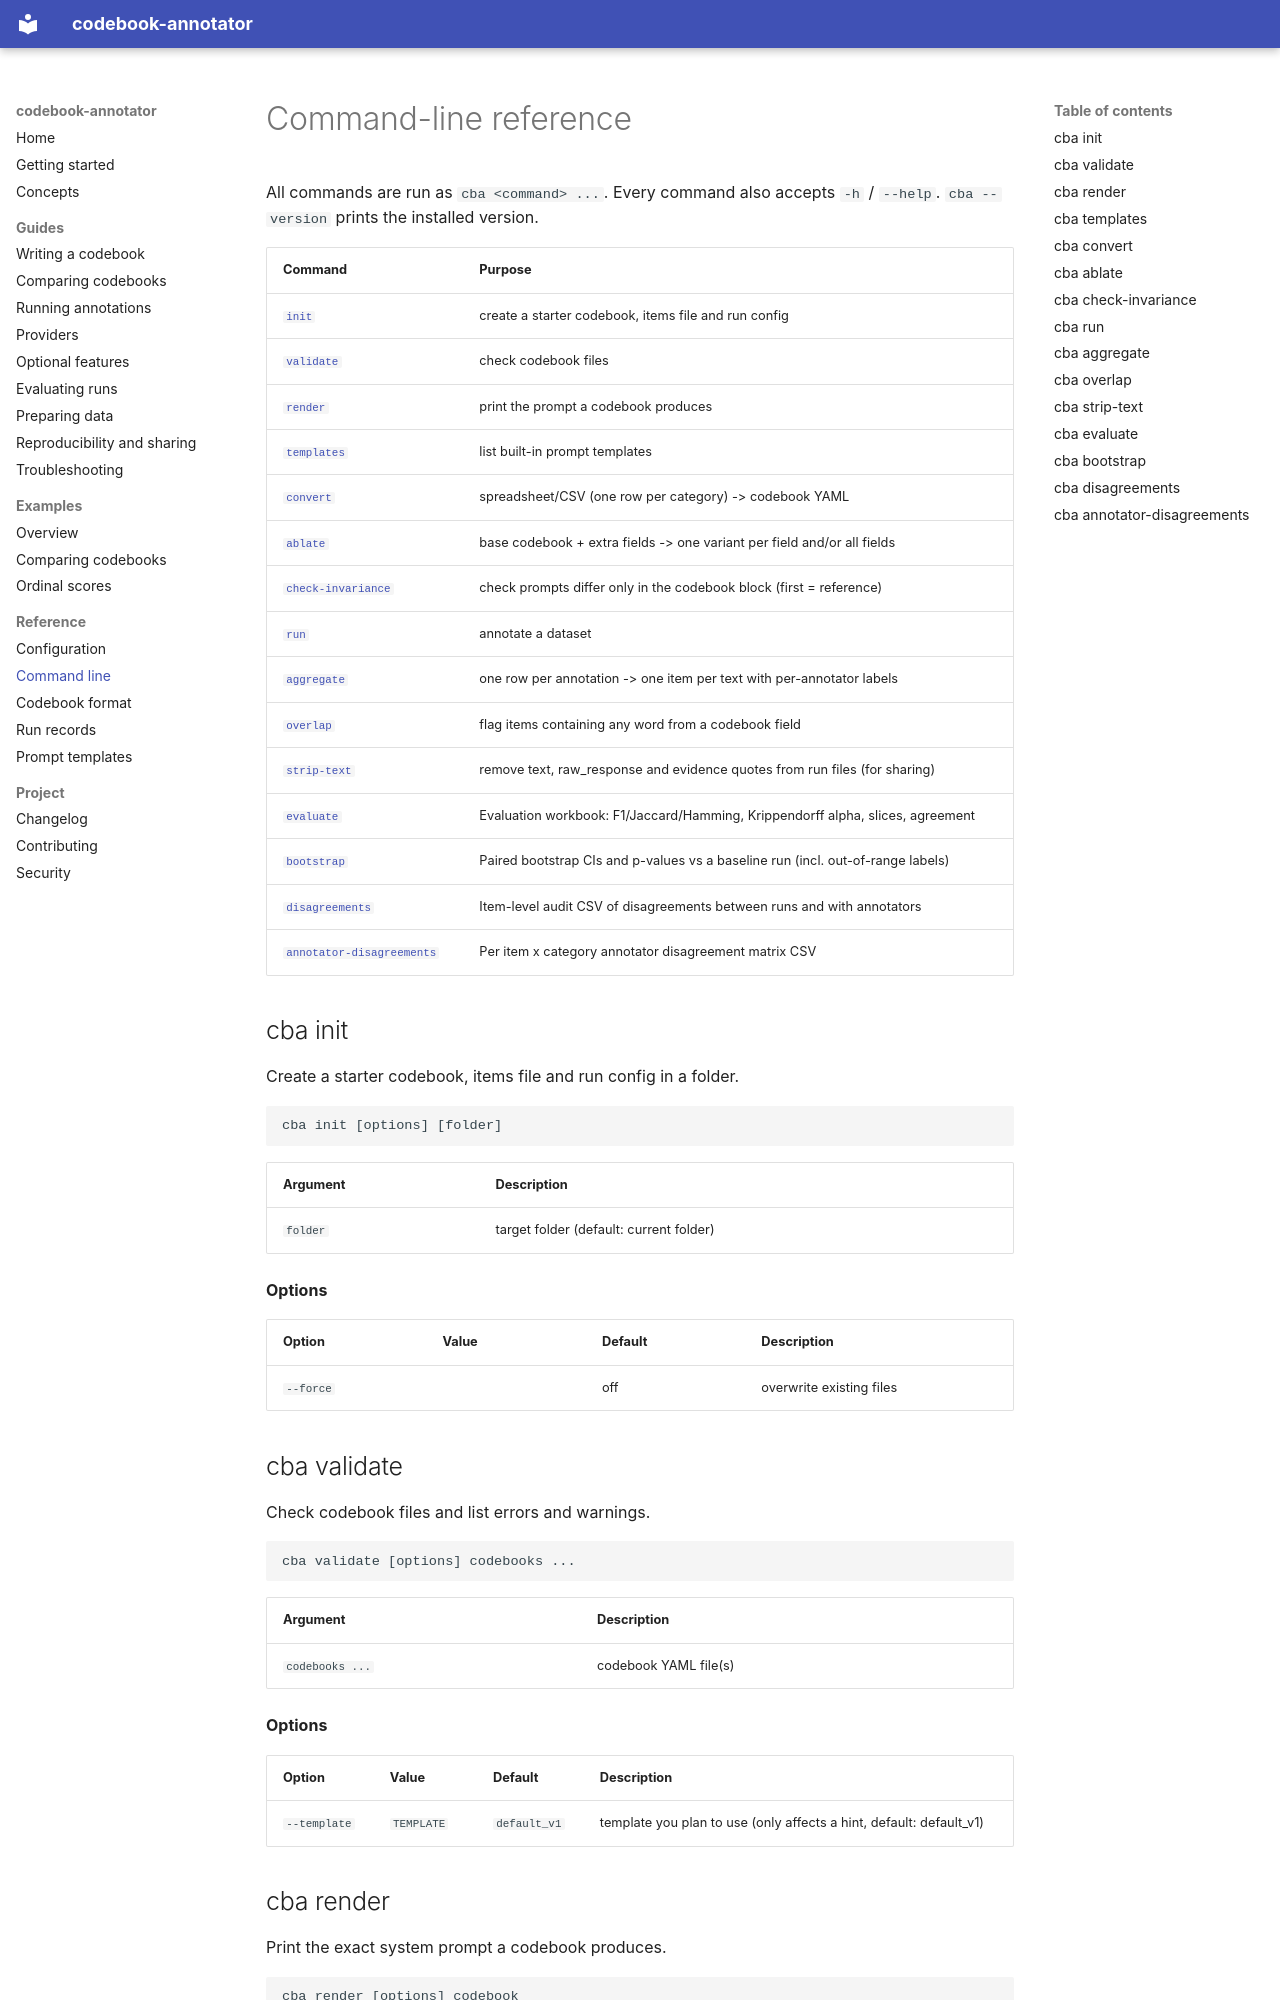

repository: ValantisAndreas/codebook-annotator · page: reference/cli/index.html · generator: mkdocs

<!-- Generated by scripts/gen_reference.py. Do not edit by hand. -->

# Command-line reference

All commands are run as `cba <command> ...`. Every command also accepts `-h` / `--help`. `cba --version` prints the installed version.

| Command | Purpose |
|---|---|
| [`init`](#cba-init) | create a starter codebook, items file and run config |
| [`validate`](#cba-validate) | check codebook files |
| [`render`](#cba-render) | print the prompt a codebook produces |
| [`templates`](#cba-templates) | list built-in prompt templates |
| [`convert`](#cba-convert) | spreadsheet/CSV (one row per category) -> codebook YAML |
| [`ablate`](#cba-ablate) | base codebook + extra fields -> one variant per field and/or all fields |
| [`check-invariance`](#cba-check-invariance) | check prompts differ only in the codebook block (first = reference) |
| [`run`](#cba-run) | annotate a dataset |
| [`aggregate`](#cba-aggregate) | one row per annotation -> one item per text with per-annotator labels |
| [`overlap`](#cba-overlap) | flag items containing any word from a codebook field |
| [`strip-text`](#cba-strip-text) | remove text, raw_response and evidence quotes from run files (for sharing) |
| [`evaluate`](#cba-evaluate) | Evaluation workbook: F1/Jaccard/Hamming, Krippendorff alpha, slices, agreement |
| [`bootstrap`](#cba-bootstrap) | Paired bootstrap CIs and p-values vs a baseline run (incl. out-of-range labels) |
| [`disagreements`](#cba-disagreements) | Item-level audit CSV of disagreements between runs and with annotators |
| [`annotator-disagreements`](#cba-annotator-disagreements) | Per item x category annotator disagreement matrix CSV |

## cba init

Create a starter codebook, items file and run config in a folder.

    cba init [options] [folder]

| Argument | Description |
|---|---|
| `folder` | target folder (default: current folder) |

**Options**

| Option | Value | Default | Description |
|---|---|---|---|
| `--force` |  | off | overwrite existing files |

## cba validate

Check codebook files and list errors and warnings.

    cba validate [options] codebooks ...

| Argument | Description |
|---|---|
| `codebooks ...` | codebook YAML file(s) |

**Options**

| Option | Value | Default | Description |
|---|---|---|---|
| `--template` | `TEMPLATE` | `default_v1` | template you plan to use (only affects a hint, default: default_v1) |
